Image classification data set "dataset" (yancarm/Plant-Recognition on GitHub). Class labels (5): barbados cherry, betel, caricature plant, sweet potato, vieux garcon.

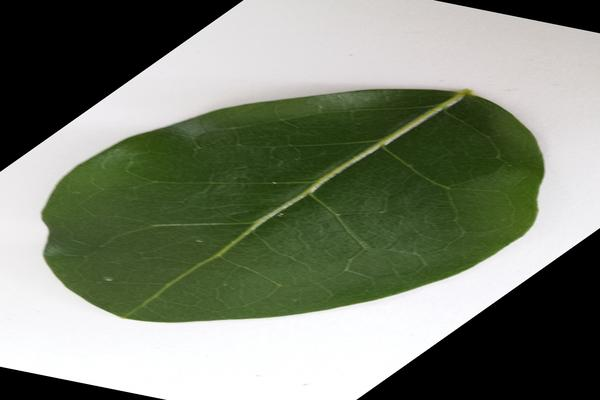
Label: barbados cherry

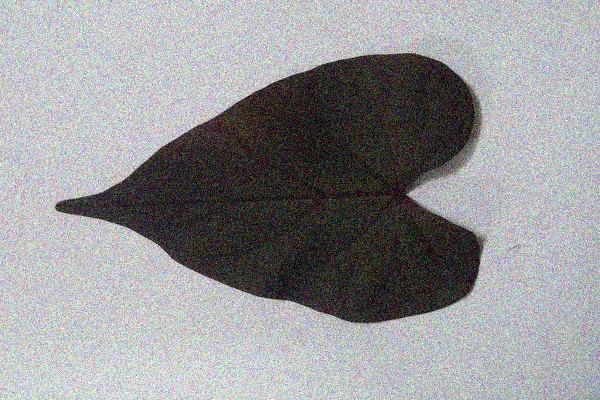
Label: sweet potato

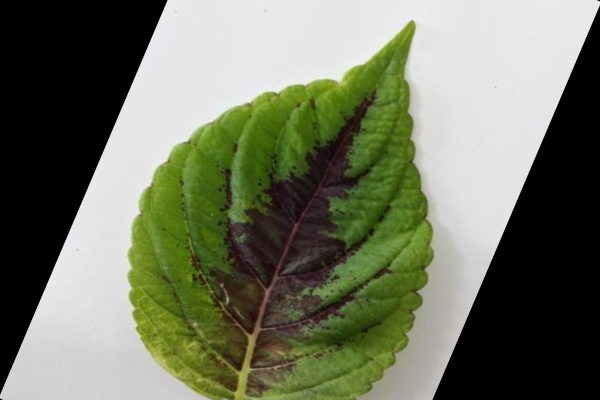
Label: vieux garcon

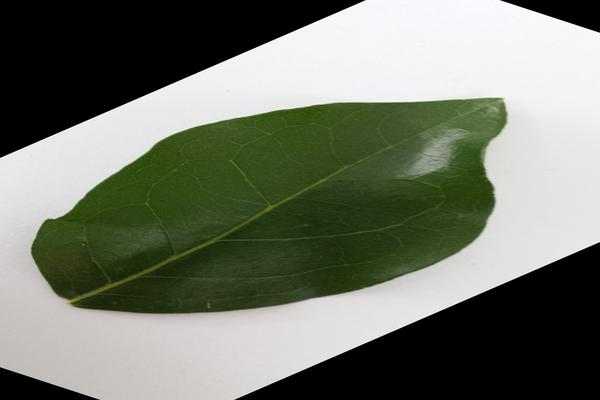
Label: barbados cherry

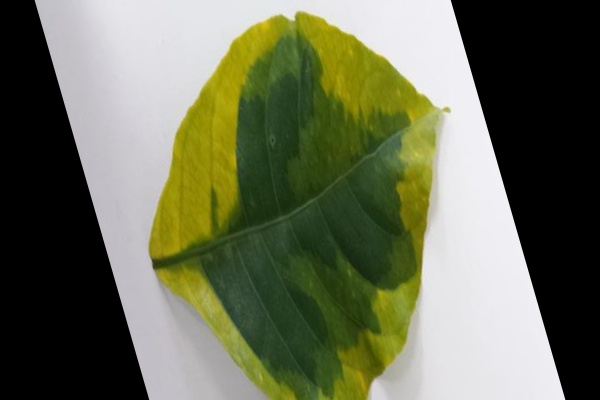
Label: caricature plant

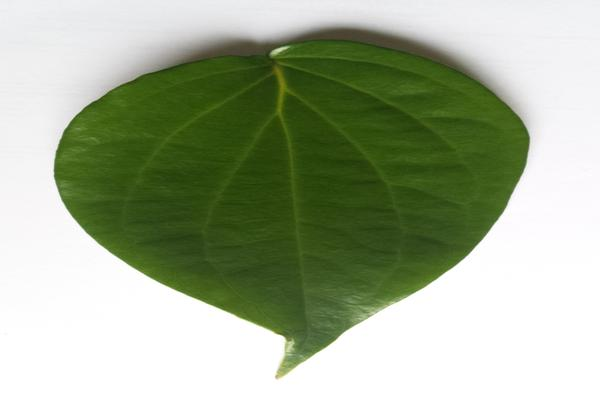
Label: betel
